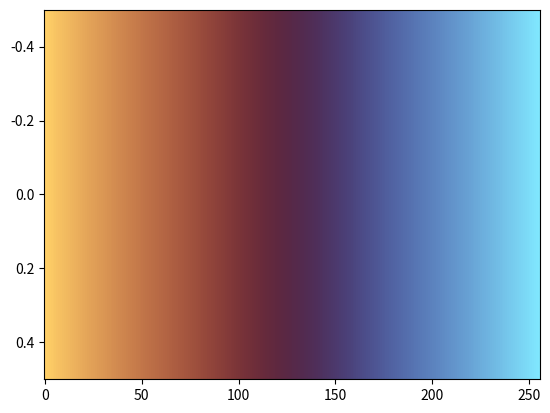

The script that saved this image:
# The managua colormap designed by Fabio Crameri
# Scientific Colour Maps 8: https://www.fabiocrameri.ch/colourmaps

from matplotlib.colors import ListedColormap
from numpy import nan, inf

cm_data = [[1.000000, 0.812630, 0.404239],
           [0.995163, 0.804546, 0.401552],
           [0.990240, 0.796488, 0.398875],
           [0.985323, 0.788476, 0.396216],
           [0.980412, 0.780499, 0.393560],
           [0.975507, 0.772566, 0.390930],
           [0.970617, 0.764681, 0.388300],
           [0.965734, 0.756837, 0.385681],
           [0.960867, 0.749039, 0.383098],
           [0.956008, 0.741291, 0.380517],
           [0.951157, 0.733597, 0.377947],
           [0.946314, 0.725951, 0.375393],
           [0.941487, 0.718348, 0.372860],
           [0.936674, 0.710803, 0.370341],
           [0.931861, 0.703303, 0.367841],
           [0.927063, 0.695854, 0.365358],
           [0.922279, 0.688453, 0.362886],
           [0.917502, 0.681092, 0.360425],
           [0.912728, 0.673792, 0.358001],
           [0.907969, 0.666530, 0.355581],
           [0.903213, 0.659321, 0.353163],
           [0.898462, 0.652158, 0.350776],
           [0.893721, 0.645033, 0.348388],
           [0.888989, 0.637961, 0.346011],
           [0.884260, 0.630933, 0.343667],
           [0.879531, 0.623946, 0.341336],
           [0.874812, 0.616998, 0.339018],
           [0.870093, 0.610091, 0.336701],
           [0.865382, 0.603234, 0.334418],
           [0.860673, 0.596415, 0.332135],
           [0.855966, 0.589631, 0.329871],
           [0.851254, 0.582896, 0.327604],
           [0.846548, 0.576213, 0.325360],
           [0.841847, 0.569544, 0.323151],
           [0.837141, 0.562939, 0.320941],
           [0.832431, 0.556354, 0.318738],
           [0.827719, 0.549825, 0.316560],
           [0.823010, 0.543331, 0.314381],
           [0.818292, 0.536881, 0.312217],
           [0.813575, 0.530459, 0.310103],
           [0.808858, 0.524083, 0.307958],
           [0.804130, 0.517752, 0.305871],
           [0.799400, 0.511449, 0.303754],
           [0.794659, 0.505193, 0.301670],
           [0.789914, 0.498983, 0.299621],
           [0.785165, 0.492803, 0.297568],
           [0.780403, 0.486677, 0.295528],
           [0.775635, 0.480583, 0.293510],
           [0.770863, 0.474541, 0.291527],
           [0.766076, 0.468526, 0.289539],
           [0.761278, 0.462554, 0.287559],
           [0.756471, 0.456632, 0.285607],
           [0.751655, 0.450751, 0.283687],
           [0.746818, 0.444910, 0.281780],
           [0.741969, 0.439096, 0.279884],
           [0.737105, 0.433334, 0.278008],
           [0.732226, 0.427620, 0.276161],
           [0.727319, 0.421918, 0.274303],
           [0.722393, 0.416275, 0.272473],
           [0.717455, 0.410668, 0.270694],
           [0.712472, 0.405076, 0.268909],
           [0.707472, 0.399518, 0.267116],
           [0.702439, 0.394006, 0.265378],
           [0.697370, 0.388520, 0.263665],
           [0.692273, 0.383057, 0.261940],
           [0.687123, 0.377612, 0.260249],
           [0.681932, 0.372187, 0.258573],
           [0.676708, 0.366801, 0.256922],
           [0.671425, 0.361420, 0.255294],
           [0.666097, 0.356067, 0.253672],
           [0.660715, 0.350728, 0.252079],
           [0.655283, 0.345391, 0.250488],
           [0.649801, 0.340089, 0.248954],
           [0.644251, 0.334804, 0.247423],
           [0.638656, 0.329526, 0.245904],
           [0.633002, 0.324248, 0.244421],
           [0.627289, 0.319014, 0.242975],
           [0.621520, 0.313798, 0.241574],
           [0.615700, 0.308601, 0.240165],
           [0.609827, 0.303410, 0.238814],
           [0.603909, 0.298260, 0.237523],
           [0.597926, 0.293142, 0.236234],
           [0.591912, 0.288054, 0.235002],
           [0.585847, 0.283016, 0.233773],
           [0.579740, 0.277995, 0.232633],
           [0.573590, 0.273018, 0.231548],
           [0.567413, 0.268076, 0.230475],
           [0.561198, 0.263215, 0.229479],
           [0.554963, 0.258371, 0.228573],
           [0.548712, 0.253612, 0.227693],
           [0.542431, 0.248906, 0.226886],
           [0.536138, 0.244237, 0.226157],
           [0.529842, 0.239680, 0.225479],
           [0.523541, 0.235196, 0.224869],
           [0.517245, 0.230755, 0.224361],
           [0.510943, 0.226433, 0.223950],
           [0.504672, 0.222166, 0.223627],
           [0.498412, 0.218021, 0.223394],
           [0.492165, 0.213965, 0.223254],
           [0.485952, 0.210003, 0.223213],
           [0.479785, 0.206181, 0.223277],
           [0.473638, 0.202416, 0.223448],
           [0.467557, 0.198797, 0.223730],
           [0.461519, 0.195316, 0.224127],
           [0.455536, 0.191949, 0.224655],
           [0.449617, 0.188732, 0.225338],
           [0.443765, 0.185656, 0.226155],
           [0.437987, 0.182662, 0.227082],
           [0.432286, 0.179868, 0.228171],
           [0.426653, 0.177234, 0.229378],
           [0.421111, 0.174741, 0.230767],
           [0.415672, 0.172385, 0.232317],
           [0.410333, 0.170229, 0.234010],
           [0.405072, 0.168215, 0.235897],
           [0.399924, 0.166404, 0.237935],
           [0.394890, 0.164752, 0.240137],
           [0.389957, 0.163309, 0.242542],
           [0.385146, 0.162035, 0.245119],
           [0.380463, 0.160929, 0.247920],
           [0.375888, 0.159997, 0.250871],
           [0.371430, 0.159317, 0.254031],
           [0.367114, 0.158833, 0.257377],
           [0.362919, 0.158533, 0.260924],
           [0.358852, 0.158428, 0.264665],
           [0.354944, 0.158527, 0.268624],
           [0.351141, 0.158823, 0.272756],
           [0.347483, 0.159307, 0.277108],
           [0.343941, 0.159992, 0.281641],
           [0.340564, 0.160939, 0.286361],
           [0.337315, 0.162065, 0.291308],
           [0.334203, 0.163376, 0.296415],
           [0.331205, 0.164857, 0.301701],
           [0.328374, 0.166583, 0.307186],
           [0.325654, 0.168471, 0.312840],
           [0.323097, 0.170563, 0.318670],
           [0.320660, 0.172833, 0.324649],
           [0.318337, 0.175302, 0.330794],
           [0.316164, 0.177969, 0.337101],
           [0.314101, 0.180741, 0.343535],
           [0.312156, 0.183735, 0.350114],
           [0.310380, 0.186896, 0.356818],
           [0.308695, 0.190206, 0.363627],
           [0.307121, 0.193696, 0.370558],
           [0.305695, 0.197316, 0.377601],
           [0.304353, 0.201063, 0.384726],
           [0.303137, 0.204999, 0.391950],
           [0.302039, 0.209051, 0.399237],
           [0.301058, 0.213227, 0.406613],
           [0.300191, 0.217560, 0.414037],
           [0.299438, 0.221984, 0.421509],
           [0.298777, 0.226557, 0.429039],
           [0.298217, 0.231221, 0.436600],
           [0.297777, 0.235995, 0.444189],
           [0.297445, 0.240848, 0.451793],
           [0.297212, 0.245818, 0.459408],
           [0.297076, 0.250896, 0.467029],
           [0.297039, 0.256031, 0.474647],
           [0.297100, 0.261272, 0.482250],
           [0.297256, 0.266580, 0.489830],
           [0.297503, 0.271940, 0.497403],
           [0.297841, 0.277408, 0.504931],
           [0.298276, 0.282920, 0.512422],
           [0.298814, 0.288473, 0.519871],
           [0.299434, 0.294083, 0.527282],
           [0.300124, 0.299760, 0.534628],
           [0.300902, 0.305477, 0.541914],
           [0.301764, 0.311218, 0.549148],
           [0.302708, 0.317001, 0.556297],
           [0.303731, 0.322826, 0.563394],
           [0.304833, 0.328665, 0.570396],
           [0.306011, 0.334539, 0.577332],
           [0.307222, 0.340419, 0.584183],
           [0.308530, 0.346314, 0.590950],
           [0.309895, 0.352235, 0.597634],
           [0.311303, 0.358172, 0.604232],
           [0.312773, 0.364104, 0.610733],
           [0.314306, 0.370048, 0.617145],
           [0.315902, 0.376004, 0.623471],
           [0.317520, 0.381947, 0.629693],
           [0.319197, 0.387897, 0.635834],
           [0.320921, 0.393847, 0.641880],
           [0.322684, 0.399790, 0.647834],
           [0.324465, 0.405749, 0.653703],
           [0.326296, 0.411682, 0.659482],
           [0.328174, 0.417627, 0.665174],
           [0.330082, 0.423555, 0.670790],
           [0.332013, 0.429498, 0.676316],
           [0.333979, 0.435442, 0.681762],
           [0.335961, 0.441374, 0.687145],
           [0.337976, 0.447313, 0.692459],
           [0.340034, 0.453269, 0.697691],
           [0.342103, 0.459234, 0.702875],
           [0.344186, 0.465199, 0.707993],
           [0.346311, 0.471198, 0.713058],
           [0.348466, 0.477201, 0.718079],
           [0.350645, 0.483227, 0.723047],
           [0.352833, 0.489280, 0.727979],
           [0.355061, 0.495368, 0.732876],
           [0.357301, 0.501485, 0.737730],
           [0.359554, 0.507627, 0.742563],
           [0.361845, 0.513807, 0.747363],
           [0.364145, 0.520010, 0.752135],
           [0.366486, 0.526272, 0.756887],
           [0.368835, 0.532560, 0.761617],
           [0.371192, 0.538887, 0.766331],
           [0.373590, 0.545251, 0.771030],
           [0.376001, 0.551659, 0.775706],
           [0.378422, 0.558095, 0.780371],
           [0.380873, 0.564581, 0.785026],
           [0.383329, 0.571100, 0.789663],
           [0.385787, 0.577657, 0.794291],
           [0.388281, 0.584255, 0.798904],
           [0.390784, 0.590884, 0.803505],
           [0.393288, 0.597553, 0.808099],
           [0.395819, 0.604255, 0.812679],
           [0.398349, 0.610985, 0.817253],
           [0.400900, 0.617743, 0.821819],
           [0.403444, 0.624542, 0.826372],
           [0.406005, 0.631368, 0.830919],
           [0.408564, 0.638221, 0.835455],
           [0.411139, 0.645102, 0.839990],
           [0.413720, 0.652022, 0.844511],
           [0.416306, 0.658958, 0.849030],
           [0.418896, 0.665934, 0.853537],
           [0.421489, 0.672938, 0.858048],
           [0.424096, 0.679960, 0.862559],
           [0.426709, 0.687024, 0.867055],
           [0.429323, 0.694108, 0.871560],
           [0.431953, 0.701233, 0.876058],
           [0.434566, 0.708388, 0.880557],
           [0.437202, 0.715574, 0.885061],
           [0.439832, 0.722782, 0.889564],
           [0.442476, 0.730039, 0.894073],
           [0.445116, 0.737321, 0.898583],
           [0.447756, 0.744641, 0.903104],
           [0.450420, 0.752000, 0.907629],
           [0.453081, 0.759390, 0.912156],
           [0.455744, 0.766824, 0.916696],
           [0.458412, 0.774293, 0.921240],
           [0.461087, 0.781809, 0.925798],
           [0.463768, 0.789358, 0.930364],
           [0.466450, 0.796943, 0.934936],
           [0.469145, 0.804576, 0.939524],
           [0.471834, 0.812242, 0.944119],
           [0.474525, 0.819949, 0.948721],
           [0.477215, 0.827698, 0.953338],
           [0.479917, 0.835486, 0.957959],
           [0.482610, 0.843308, 0.962585],
           [0.485303, 0.851165, 0.967223],
           [0.488011, 0.859063, 0.971865],
           [0.490708, 0.866990, 0.976509],
           [0.493386, 0.874952, 0.981161],
           [0.496072, 0.882941, 0.985815],
           [0.498765, 0.890960, 0.990469],
           [0.501444, 0.899006, 0.995121],
           [0.504115, 0.907076, 0.999779]]

cmap_managua = ListedColormap(cm_data, name="managua")
cmap_managua_r = cmap_managua.reversed(name="managua_r")

if __name__ == "__main__":
    import matplotlib.pyplot as plt
    import numpy as np
    plt.imshow(np.linspace(0, 100, 256)[None, :], aspect='auto',
                cmap=cmap_managua)
    plt.show()
